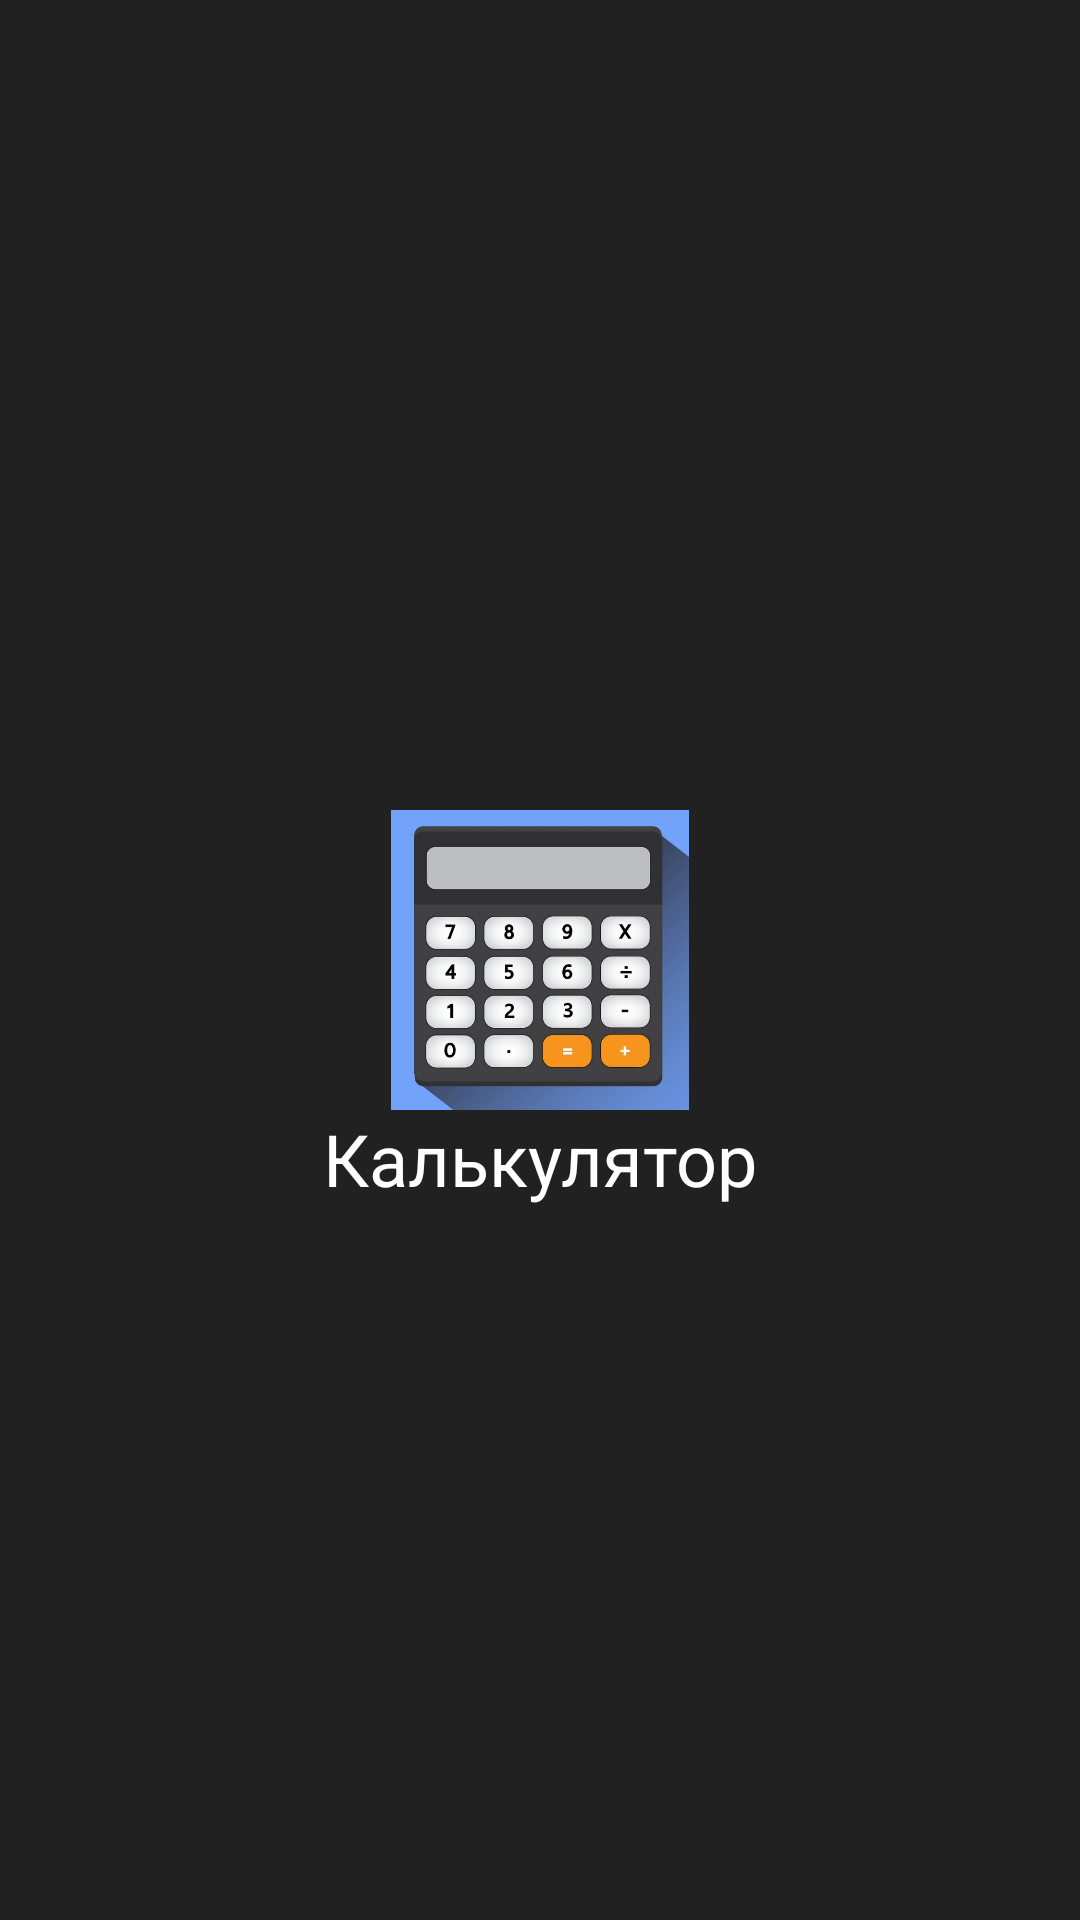

Here is an Android app screen rendered from its layout file. Give the layout XML and the strings, colors and styles it references.
<!-- AndroidManifest.xml: application theme AppTheme -->
<!-- res/layout/start_activity.xml -->
<?xml version="1.0" encoding="utf-8"?>
<androidx.constraintlayout.widget.ConstraintLayout
        xmlns:android="http://schemas.android.com/apk/res/android"
        xmlns:tools="http://schemas.android.com/tools"
        xmlns:app="http://schemas.android.com/apk/res-auto"
        android:layout_width="match_parent"
        android:layout_height="match_parent"
        android:background="@color/colorDark"
        tools:context=".View.StartScreen">

    <ImageView
            android:src="@drawable/logo"
            android:layout_gravity="center"
            android:layout_width="100dp"
            android:layout_height="100dp" android:layout_marginTop="8dp"
            app:layout_constraintTop_toTopOf="parent" app:layout_constraintEnd_toEndOf="parent"
            android:layout_marginEnd="8dp" app:layout_constraintStart_toStartOf="parent"
            android:layout_marginStart="8dp" android:layout_marginBottom="8dp"
            app:layout_constraintBottom_toBottomOf="parent" android:id="@+id/imageView"/>

    <TextView
            android:text="Калькулятор"
            android:textSize="@dimen/SmallTextSize"
            android:textColor="@color/colorWhite"
            android:layout_width="wrap_content"
            android:layout_height="wrap_content"
            android:layout_marginEnd="8dp"
            app:layout_constraintEnd_toEndOf="parent" android:layout_marginStart="8dp"
            app:layout_constraintStart_toStartOf="parent"
            app:layout_constraintTop_toBottomOf="@+id/imageView"/>

</androidx.constraintlayout.widget.ConstraintLayout>
<!-- resources referenced by this layout -->
<resources>
  <color name="colorDark">#212121</color>
  <color name="colorWhite">#FFFFFF</color>
  <dimen name="SmallTextSize">24sp</dimen>
  <!-- drawable logo: jpg bitmap (drawable, 42205 bytes) -->
  <style name="AppTheme" parent="Theme.AppCompat.Light.NoActionBar">
          
          <item name="colorPrimary">@color/colorPrimary</item>
          <item name="colorPrimaryDark">@color/colorPrimaryDark</item>
          <item name="colorAccent">@color/colorAccent</item>
          <item name="android:windowFullscreen">true</item>
      </style>
  <color name="colorPrimary">#9E9E9E</color>
  <color name="colorPrimaryDark">#616161</color>
  <color name="colorAccent">#FF5722</color>
</resources>
